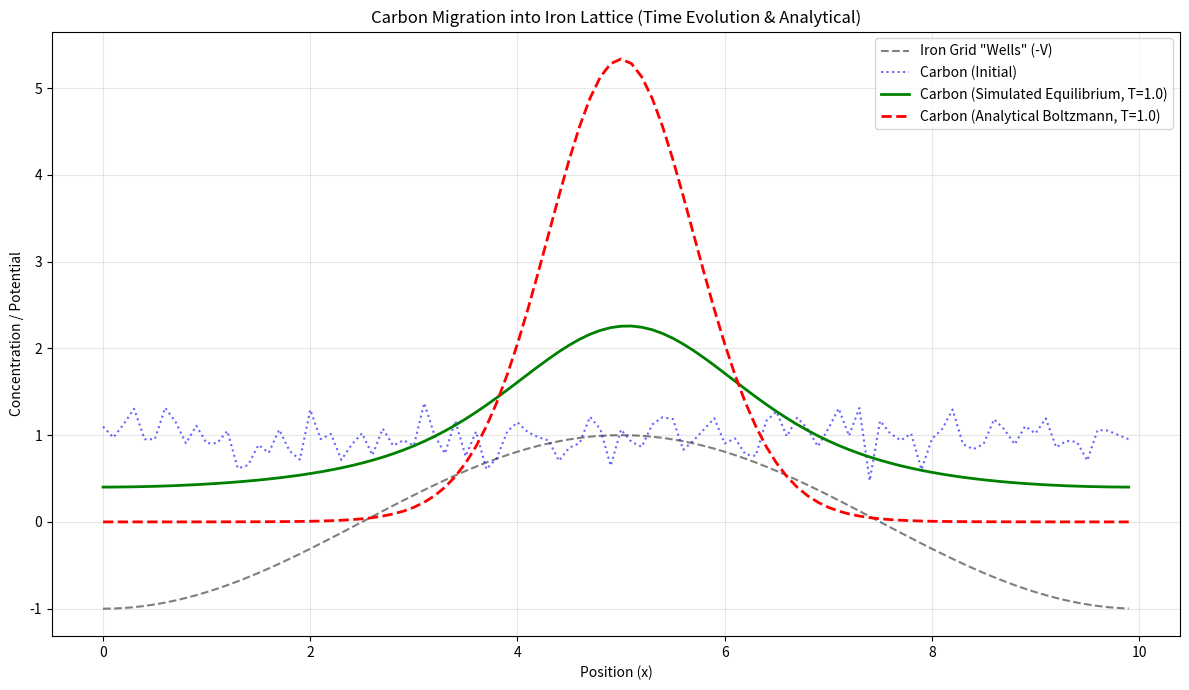

Recreate this plot in Python. (Note: this script raises an exception after producing the figure.)
# This script solves the full time-dependent Partial Differential Equation (PDE) using the "Method of Lines." It shows how an initially random distribution of Carbon eventually "finds" the holes in the Iron grid.

#%% setup
import numpy as np
import matplotlib.pyplot as plt
from scipy.integrate import solve_ivp
from scipy.special import i0 # Import Bessel function for analytical solution

# %% --- 1. System Parameters ---
L = 10.0  # Length of the domain (Angstroms)
N = 100  # Number of grid points
dx = L / N  # Space step
x = np.linspace(0, L, N, endpoint=False)  # Periodic grid

D = 1.0  # Diffusion coefficient
kB_T_initial = 1.0  # Thermal energy (Temperature) for time evolution
V_amp = 5.0  # Amplitude of Iron Grid Potential (Interaction strength)

# %% --- 2. Define the Potentials ---
# Iron Grid Potential: V(x) = V_amp * cos(2*pi*x / L)
# We make the period L/2 so we see two "wells" in the plot
k_vec = 2 * np.pi / L
V = V_amp * np.cos(k_vec * x)

# Pre-calculate the force (-dV/dx) acting on Carbon
# Force pushes Carbon away from peaks towards valleys
Force = -(-V_amp * k_vec * np.sin(k_vec * x))

# %% --- 3. The PDE (Method of Lines) ---
def dCdt(t, C, D_val, kB_T_val, Force_val):
    """
    Computes dC/dt for the Smoluchowski equation:
    dC/dt = D * d/dx ( dC/dx - Force*C/kB_T )
    Using central finite differences with periodic boundary conditions.
    """
    # 1. Calculate Flux J at staggered grid points (i+1/2)
    # J = -D * (dC/dx - Force * C / kB_T)

    # Rolling arrays handles periodic boundaries automatically
    # C_right = C[i+1], C_minus = C[i-1]
    C_right = np.roll(C, -1)
    # C_left = np.roll(C, 1) # Not directly used in this flux calculation
    F_right = np.roll(Force_val, -1)

    # Gradient of C at i+1/2
    grad_C = (C_right - C) / dx

    # Average Force and Concentration at i+1/2 for the drift term
    avg_Force = (Force_val + F_right) / 2
    avg_C = (C + C_right) / 2

    # Total Flux J at i+1/2
    Flux = -D_val * (grad_C - (avg_Force * avg_C / kB_T_val))

    # 2. Conservation of Mass: dC/dt = -dJ/dx
    Flux_left = np.roll(Flux, 1)
    dC_dt = -(Flux - Flux_left) / dx

    return dC_dt

# %% --- 4. Initial Condition ---
# Start with random noise (Carbon atoms scattered everywhere)
np.random.seed(42)
C0 = 1.0 + 0.2 * np.random.randn(N)

# %% --- 5. Solve Time Evolution ---
t_span = (0, 0.5)  # Integrate for 0.5 time units
sol = solve_ivp(dCdt, t_span, C0, args=(D, kB_T_initial, Force), method='RK45')

# %% --- 6. Plotting Time Evolution and Analytical Solution ---
plt.figure(figsize=(12, 7))

# Plot Iron Potential (Scaled for visualization)
# We flip the sign of V for the plot so "Valleys" look like "Cups"
# that catch the Carbon.
plt.plot(x, -V/V_amp, 'k--', label='Iron Grid "Wells" (-V)', alpha=0.5)

# Plot Initial Carbon (Noise)
plt.plot(x, C0, 'b:', label='Carbon (Initial)', alpha=0.6)

# Plot Final Carbon (Equilibrium from simulation)
C_final_sim = sol.y[:, -1]
plt.plot(x, C_final_sim, 'g-', linewidth=2, label=f'Carbon (Simulated Equilibrium, T={kB_T_initial})')

# Plot Analytical Boltzmann Distribution for the same temperature
beta_analytical = V_amp / kB_T_initial
C_analytical = np.exp(-V / kB_T_initial) # C(x) ~ exp(-V(x)/kT)
# Normalize to have the same total mass as C0
C_analytical = C_analytical * (np.sum(C0) / np.sum(C_analytical))
plt.plot(x, C_analytical, 'r--', linewidth=2, label=f'Carbon (Analytical Boltzmann, T={kB_T_initial})')


plt.title(f"Carbon Migration into Iron Lattice (Time Evolution & Analytical)")
plt.xlabel("Position (x)")
plt.ylabel("Concentration / Potential")
plt.legend()
plt.grid(True, alpha=0.3)
plt.tight_layout()
plot.savefig('../img/time_evolution.png', dpi=300)
plt.show()

# %% --- 7. Plotting Dirac Delta Limit ---
plt.figure(figsize=(12, 7))

# Define a wider range for plotting to show more periods for the Dirac Delta
L_plot = 2.0 * L
x_plot = np.linspace(-L_plot/2, L_plot/2, N*2) # Plot 2 periods centered at 0
V_plot = V_amp * np.cos(k_vec * x_plot) # Potential for the wider range

# Plot the Potential (background)
# We plot -V_plot because atoms fall into the minima
plt.plot(x_plot, -V_plot, 'k--', label='Iron Lattice Potential V(x)', alpha=0.3)

temperatures = [5.0, 1.0, 0.5, 0.1] # High to very low temperatures
colors = ['green', 'orange', 'red', 'purple']

for i, T in enumerate(temperatures):
    beta = V_amp / T

    # Calculate the Analytical Boltzmann Distribution
    # C(x) ~ exp(-V/kT) = exp( beta * cos(k_vec * x_plot) )
    C_dist = np.exp(beta * np.cos(k_vec * x_plot))

    # Normalize by I0(beta) for proper probability density, and then scale for visualization
    # We normalize to have a peak value of 1 for easier comparison of shapes
    C_dist_normalized = C_dist / np.max(C_dist)

    label = f'T={T} (beta={beta:.1f})'
    linewidth = 1.5 if T > 0.1 else 2.5 # Make the limit case thicker

    plt.plot(x_plot, C_dist_normalized, color=colors[i], linewidth=linewidth, label=label)

# Annotations
plt.title(f"Approaching the Dirac Delta Limit (T -> 0)")
plt.xlabel("Position (x)")
plt.ylabel("Normalized Carbon Probability Density")
plt.xlim(-L/2, L/2) # Focus on one period for clarity
plt.legend()
plt.grid(True, alpha=0.3)

# Add text arrow to show the sharpening
plt.annotate('As $T \\to 0$, Width $\\to 0$',
             xy=(0, 0.8), xytext=(L/4, 0.9),
             arrowprops=dict(facecolor='black', shrink=0.05, width=1, headwidth=8),
             horizontalalignment='center', verticalalignment='bottom',
             fontsize=10)

plt.tight_layout()
plt.savefig('../dirac_delta_limit.png', dpi=300)
plt.show()
